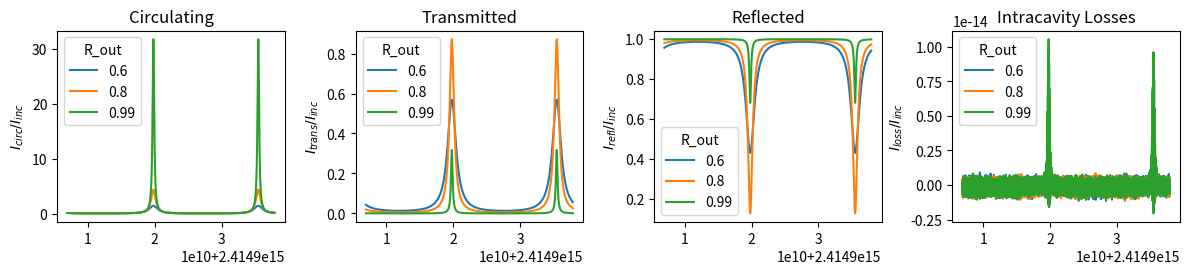

Python code for this plot:
"""
Cavity calculations
Based on the book Lasers by Siegmann
"""

import numpy as np
import pandas as pd
import matplotlib.pyplot as plt
import scipy.constants as con

#%% Definition of reflectivities and losses

c = con.c                       # Speed of light (m/s)

p = {'I_inc': 1,                # Input power (W)
     'R_in': 0.9,               # Reflectivity of input mirror (%)
     'R_out': 0.9,              # Reflectivity of output mirror (%)
     'R_n':[1],                  # Additional mirrors (%)
     
     'p': np.array([0.08]),     # Effective cavity length (equals 2L for linear cavity) (m)
     'n': np.array([1.5]),      # Refractive index of medium
     'a': np.array([0]),        # Absorption coefficient of medium (1/m)
#     'R': np.array([0]),        # All mirror refl, including R_in and R_out (%)
     'L': np.array([0]),        # Extra losses per roundtrip (%)
     
     'p_0': np.array([0.04]),   # Effective first cavity leg (L for linear cavity) (m)
     'n_0': np.array([1.5]),    # Refractive index on first leg
     'a_0': np.array([0]),      # Absorption coefficient of medium on first leg (1/m)
     'R_0': np.array([]),       # Mirrors on first leg (%)
     'L_0': np.array([0]),      # Extra losses on first leg (%)
     
     'lambda': 780e-9,          # Central wavelength (m)
     'high_res': False}         # High resolution (only for low finesse)

# Updates cavity parameters. Depend on the definition of parameters p above
def p_update(p):
    p_temp = p.copy()
    
    p_temp['R'] = np.concatenate((np.array([p['R_in'],p['R_out']]),p_temp['R_n']))
    p_temp['d_R'] = sum(np.log(1/p_temp['R']))                  # Delta notation of R
    # Delta notation of losses
    p_temp['d_L'] = sum(np.log(1/(1-p_temp['L']))) + 2*sum([p*a for p, a in zip(p_temp['p'], p_temp['a'])])
    p_temp['d_c'] = p_temp['d_R'] + p_temp['d_L']               # Effective losses combined
    p_temp['g_rt_2'] = np.exp(-p_temp['d_c'])                   # Real loss term squared
    # Effective cavity length
    p_temp['p_eff'] = sum([p*n for p,n in zip(p_temp['p'], p_temp['n'])]) 
    
    p_temp['d_R_0'] = sum(np.log(1/p_temp['R_0']))                  # Delta notation of R
    # Delta notation of losses
    p_temp['d_L_0'] = sum(np.log(1/(1-p_temp['L_0']))) + 2*sum([p_0*a_0 for p_0, a_0 in zip(p_temp['p_0'], p_temp['a_0'])])
    p_temp['d_c_0'] = p_temp['d_R_0'] + p_temp['d_L_0']               # Effective losses combined
    p_temp['g_rt_2_0'] = np.exp(-p_temp['d_c_0'])                   # Real loss term squared
    # Effective cavity length
    p_temp['p_eff_0'] = sum([p_0*n_0 for p_0,n_0 in zip(p_temp['p_0'], p_temp['n_0'])]) 
    
    p_temp['E_inc'] = np.sqrt(p_temp['I_inc'])                  # Incident electric field
        
    return p_temp

# Generates the different parameters needed for the 
# transmission, reflection and field enhancement of the cavity
p = p_update(p)

#%%
f_min = c/780.01e-9 # Minimum frequency
f_max = c/780e-9     # Maximum frequency

# List of frequencies*2pi between f_min and f_max
omega = np.linspace(2*np.pi*f_min,2*np.pi*f_max,30000)

def fields(p, omega):
    g_omega = np.exp(-1j*omega*p['p_eff']/c)
    E_circ =   1j*(1-p['R_in'])**(1/2)/(1-p['g_rt_2']**(1/2)*g_omega)*p['E_inc']
    E_trans =  1j*(1-p['R_out'])**(1/2)*E_circ*p['g_rt_2_0']**(1/2)
    E_refl =   1/p['R_in']**(1/2)*(p['R_in'] -p['g_rt_2']**(1/2)*g_omega)/(1- p['g_rt_2']**(1/2)*g_omega)
    return [E_circ, E_trans, E_refl]

def cav_params(p):
    params = {}
    params['FSR'] = c/p['p_eff']
    params['q'] = p['p_eff']/p['lambda']
    params['F'] = np.pi*p['g_rt_2']**(1/4)/(1-p['g_rt_2']**(1/2))
    params['FWHM'] = 2*c/np.pi/p['p_eff']*np.arcsin((1-p['g_rt_2']**(1/2))/(2*p['g_rt_2']**(1/4)))
    params['Esc_eff_trans'] = (1-p['R_out'])/(sum(1-p['R'])+sum(p['L']))
    params['Esc_eff_back'] = (1-p['R_in'])/(sum(1-p['R'])+sum(p['L']))
    
    print("--- Cavity characteristics ---")
    for i in params:
        print("{:<8}: {:.2f}".format(i, params[i]))
    print("-------------------------") 
    
    return params

#%% Plotting
    
plt.close('all')
fig,ax = plt.subplots(1,4, figsize = (12,3), num = 1)

para = "R_out"

for scanner in [0.6,0.8,0.99]:
    p_temp = p.copy()
    p_temp[para] = scanner
    
    if not p_temp['high_res']:
        p_temp["p_0"] = p_temp["p"]/2
        p_temp["n_0"] = p_temp["n"]
        p_temp["a_0"] = p_temp["a"]
        p_temp["R_0"] = np.array([])
        p_temp["L_0"] = p_temp["L"]/2
    
    p_temp = p_update(p_temp)
    label = str(scanner)
    
    E_circ, E_trans, E_refl = fields(p_temp, omega)
    cav_params(p_temp)
    
    ax[0].plot(omega, np.abs(E_circ/p['E_inc'] )**2, label =  label)
    ax[1].plot(omega, np.abs(E_trans/p['E_inc'] )**2, label = label)
    ax[2].plot(omega, np.abs(E_refl/p['E_inc'] )**2, label = label)
    ax[3].plot(omega, 1-np.abs(E_refl/p['E_inc'] )**2 - np.abs(E_trans/p['E_inc'] )**2, label = label)

ax[0].set_title( "Circulating")
ax[0].set_ylabel(r"$I_{circ}/I_{inc}$")
ax[0].legend(title = para)

ax[1].set_title( "Transmitted")
ax[1].set_ylabel(r"$I_{trans}/I_{inc}$")
ax[1].legend(title = para)

ax[2].set_title( "Reflected")
ax[2].set_ylabel(r"$I_{refl}/I_{inc}$")
ax[2].legend(title = para)

ax[3].set_title( "Intracavity Losses")
ax[3].set_ylabel(r"$I_{loss}/I_{inc}$")
ax[3].legend(title = para)

plt.tight_layout()